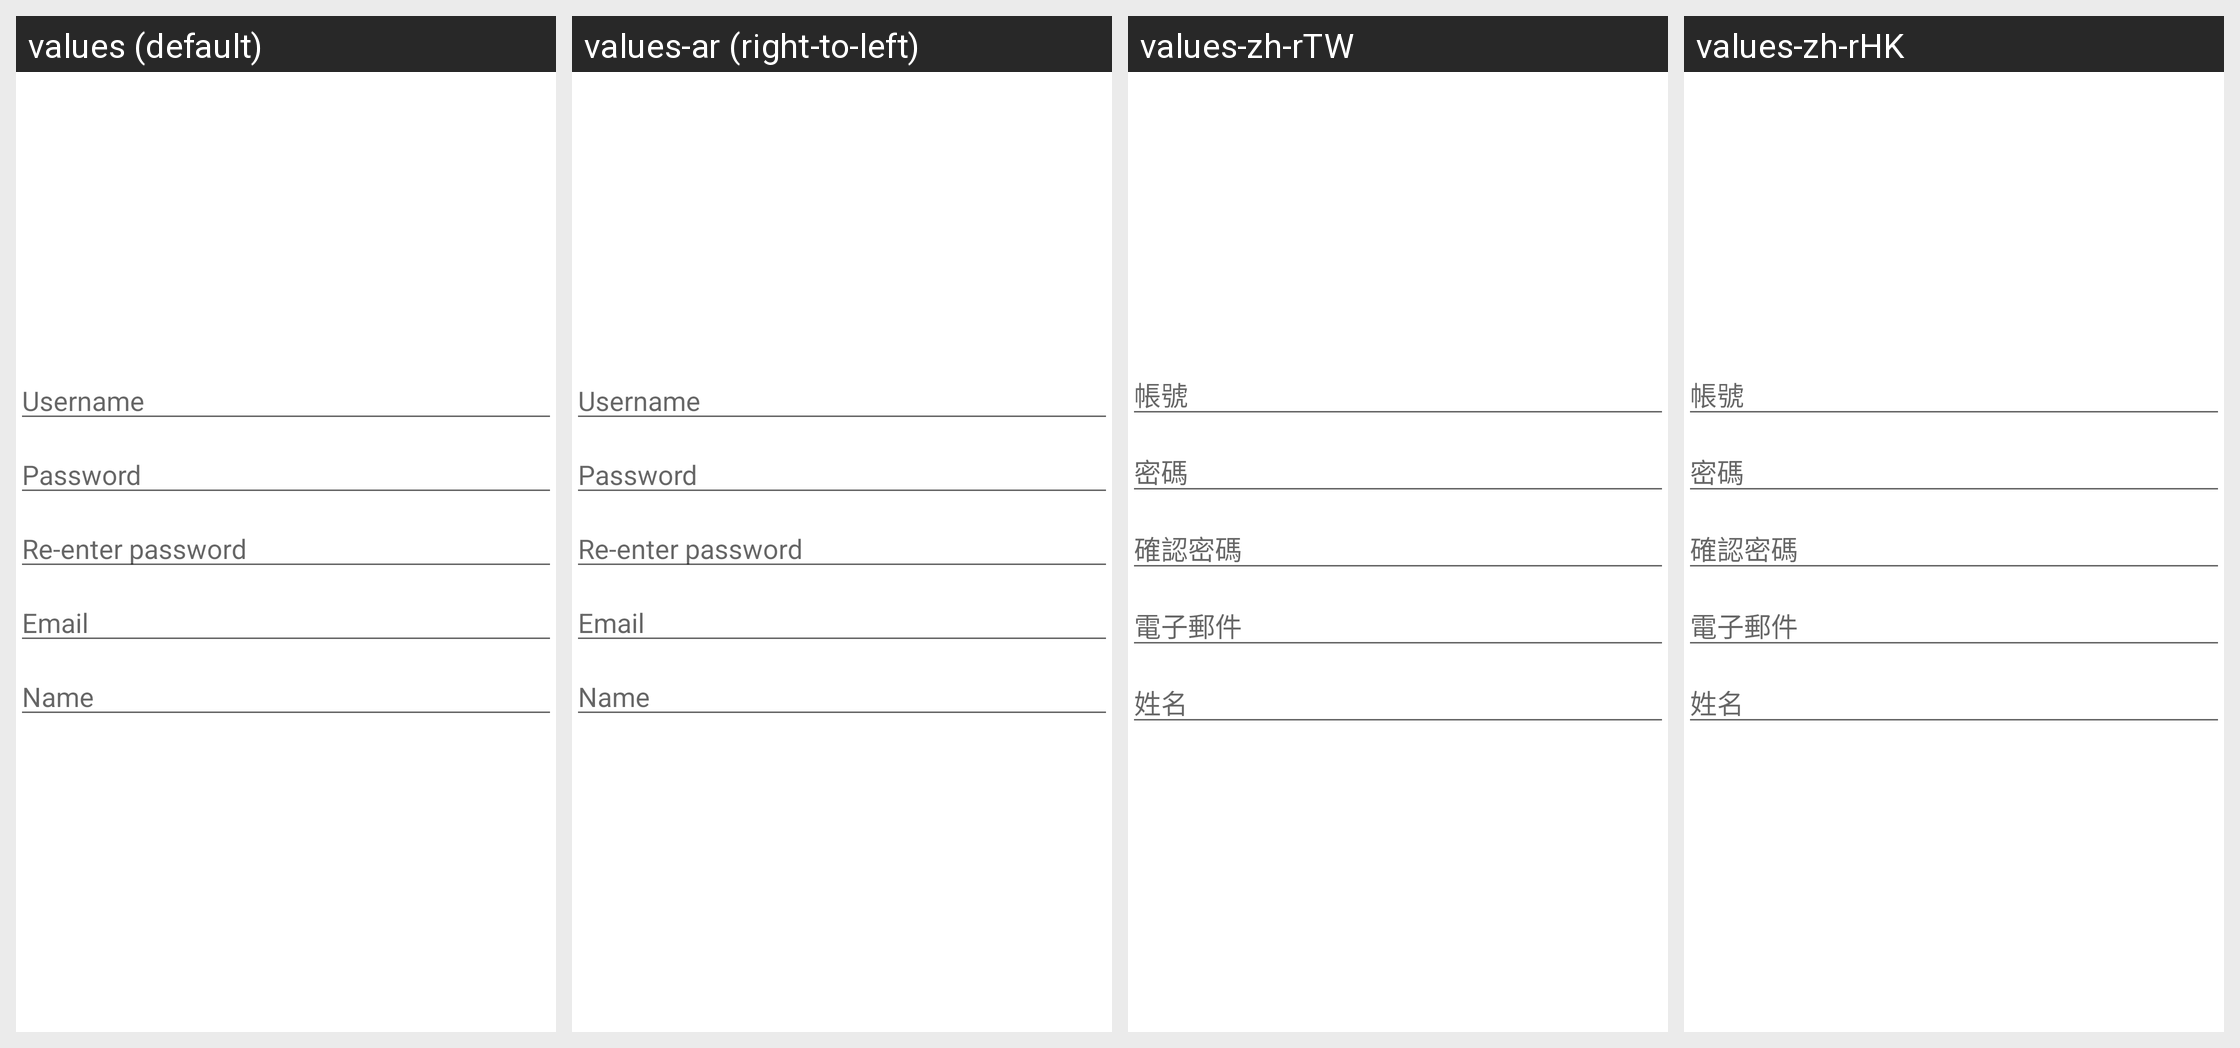

Here is an Android app screen in its default locale and in the app's own translations. Write out the translated-string differences for the strings that appear on this screen.
Android screen res/layout/com_parse_ui_parse_signup_form.xml rendered under 4 locales, left to right: values (default), values-ar (right-to-left), values-zh-rTW, values-zh-rHK. Device: Nexus 5 (rendered at 1080×1920; each locale shown at half size, 540×960, under a caption strip naming it); theme AppTheme.
Other locales in the repository, not shown: values-af, values-bn, values-ca, values-cs, values-da, values-de, values-el, values-en-rGB, values-es, values-fi, values-fr, values-fr-rCA, values-gu, values-hi, values-hr, values-hu, values-in, values-it, values-iw, values-ja, values-kn, values-ko, values-ml, values-mr, values-ms, values-nb, values-nl, values-pa, values-pl, values-pt, values-pt-rPT, values-ro, values-ru, values-sk, values-sv, values-ta, values-te, values-th, values-tl, values-tr, values-vi, values-zh, values-zh-rCN, values-zh-rMO.
Strings drawn on this screen, with the default value and each locale's value (text and hints the layout hard-codes, and strings that could not be matched under every locale, appear in the picture but are not listed):

com_parse_ui_username_input_hint
  values: Username
  values-ar: Username  [not translated; the default value is used]
  values-zh-rTW: 帳號
  values-zh-rHK: 帳號

com_parse_ui_password_input_hint
  values: Password
  values-ar: Password  [not translated; the default value is used]
  values-zh-rTW: 密碼
  values-zh-rHK: 密碼

com_parse_ui_confirm_password_input_hint
  values: Re-enter password
  values-ar: Re-enter password  [not translated; the default value is used]
  values-zh-rTW: 確認密碼
  values-zh-rHK: 確認密碼

com_parse_ui_email_input_hint
  values: Email
  values-ar: Email  [not translated; the default value is used]
  values-zh-rTW: 電子郵件
  values-zh-rHK: 電子郵件

com_parse_ui_name_input_hint
  values: Name
  values-ar: Name  [not translated; the default value is used]
  values-zh-rTW: 姓名
  values-zh-rHK: 姓名
